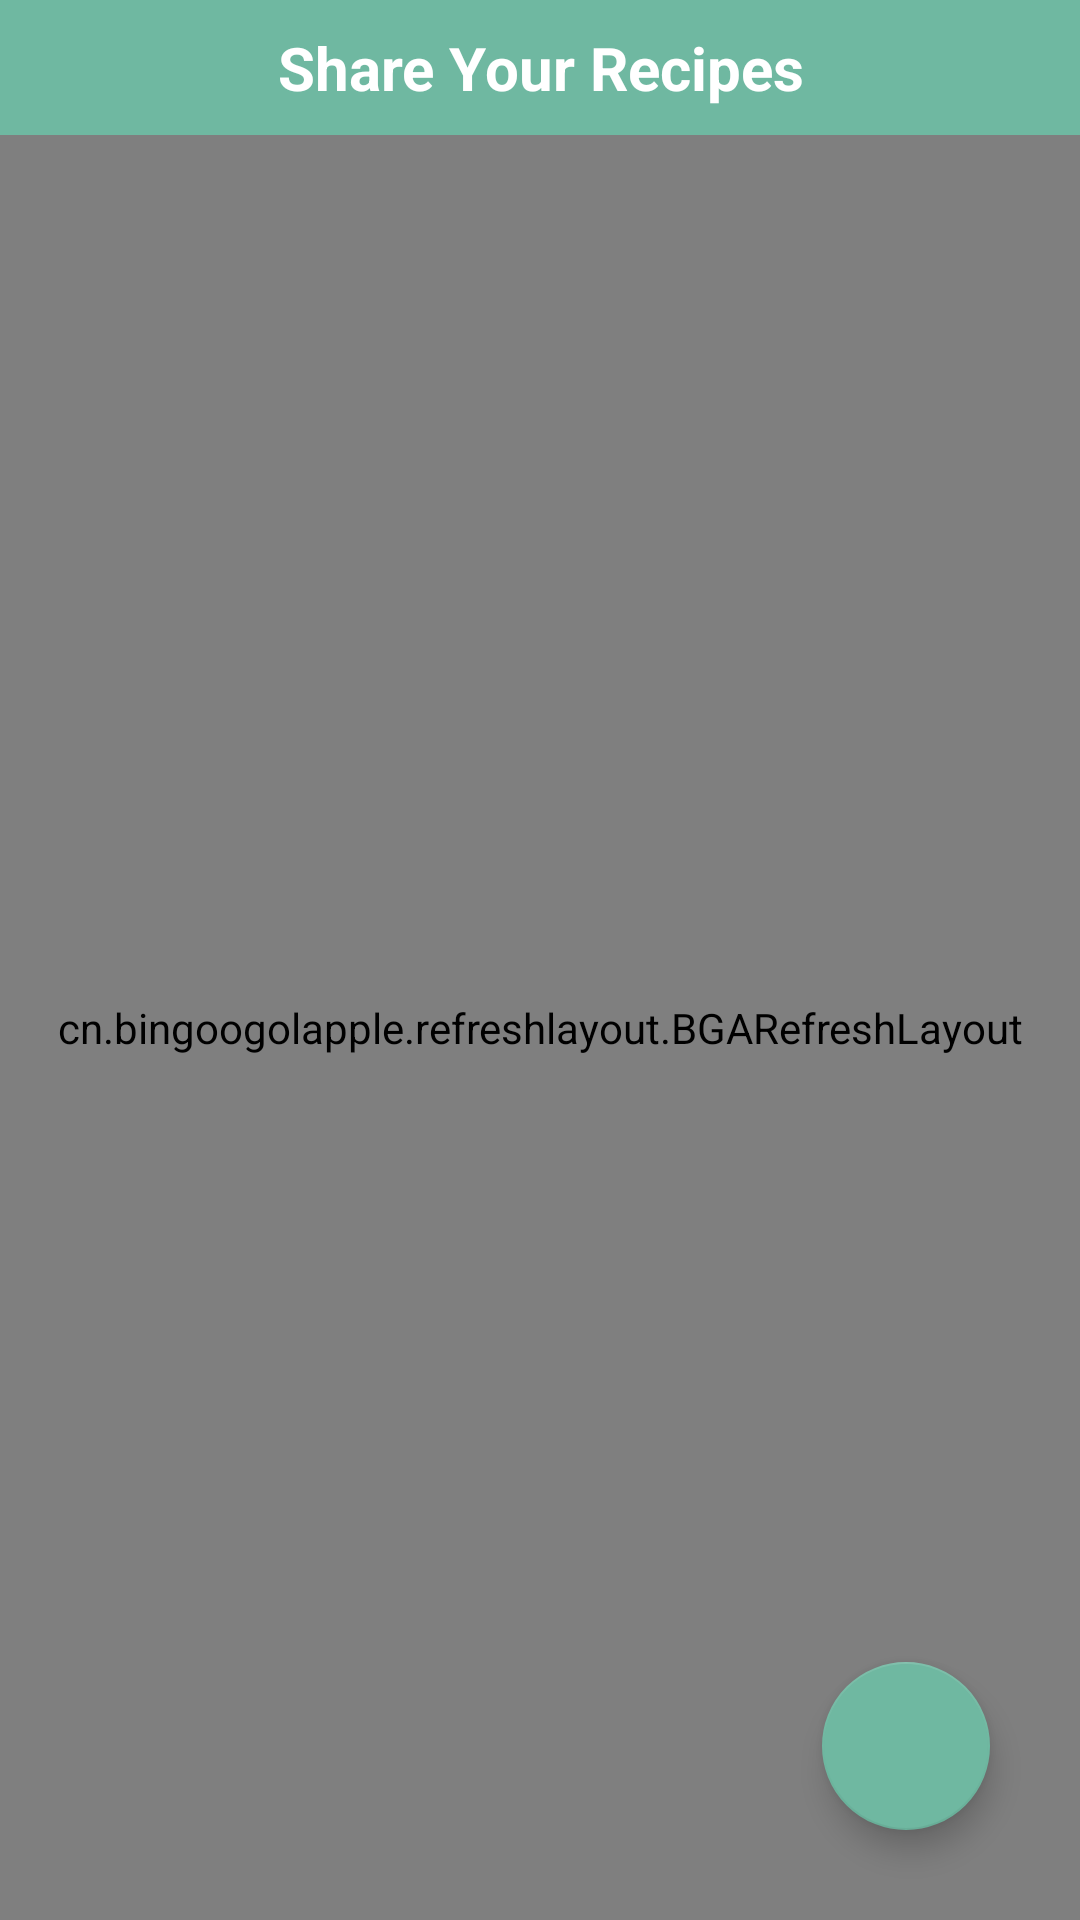

Layout XML and referenced resources for this Android screen:
<!-- AndroidManifest.xml: application theme Theme.LoseIt -->
<!-- res/layout/fragment_forum.xml -->
<?xml version="1.0" encoding="utf-8"?>
<RelativeLayout xmlns:android="http://schemas.android.com/apk/res/android"
    xmlns:app="http://schemas.android.com/apk/res-auto"
    xmlns:tools="http://schemas.android.com/tools"
    android:layout_width="match_parent"
    android:layout_height="match_parent"
    android:background="@color/fragment_bg"
    tools:context=".ui.forum.ForumFragment">

    <TextView
        android:id="@+id/title"
        android:layout_width="match_parent"
        android:layout_height="45dp"
        android:gravity="center"
        android:background="@color/primary_green"
        android:textSize="20sp"
        android:textColor="@color/white"
        android:text="Share Your Recipes"
        android:textStyle="bold"
        app:layout_constraintEnd_toEndOf="parent"
        app:layout_constraintStart_toStartOf="parent"
        app:layout_constraintTop_toTopOf="parent" />

    <com.google.android.material.floatingactionbutton.FloatingActionButton
        android:id="@+id/createButton"
        android:layout_width="wrap_content"
        android:layout_height="wrap_content"
        android:clickable="true"
        android:focusable="true"
        android:layout_margin="30dp"
        android:layout_alignParentRight="true"
        android:layout_alignParentBottom="true"
        app:tint="@color/white"
        app:backgroundTint="@color/aqua"
        app:srcCompat="@drawable/ic_edit" />

    <cn.bingoogolapple.refreshlayout.BGARefreshLayout
        android:id="@+id/refreshlayout"
        android:layout_width="match_parent"
        android:layout_height="match_parent"
        android:layout_below="@+id/title">

        
        <androidx.recyclerview.widget.RecyclerView
            android:id="@+id/recycler"
            android:layout_width="match_parent"
            android:layout_height="0dp"
            android:layout_weight="1" />
    </cn.bingoogolapple.refreshlayout.BGARefreshLayout>
</RelativeLayout>
<!-- resources referenced by this layout -->
<resources>
  <color name="aqua">#6FB8A1</color>
  <color name="fragment_bg">#F1EDE7</color>
  <color name="primary_green">#6FB8A1</color>
  <color name="white">#FFFFFFFF</color>
  <style name="Theme.LoseIt" parent="Theme.MaterialComponents.DayNight.NoActionBar">
          
          <item name="colorPrimary">#6FB8A1</item>
          <item name="colorPrimaryVariant">@color/purple_700</item>
          <item name="colorOnPrimary">@color/white</item>
          
          <item name="colorSecondary">@color/teal_200</item>
          <item name="colorSecondaryVariant">@color/teal_700</item>
          <item name="colorOnSecondary">@color/black</item>
          
          <item name="android:statusBarColor">#6FB8A1</item>
          
  
      </style>
  <color name="purple_700">#FF3700B3</color>
  <color name="teal_200">#FF03DAC5</color>
  <color name="teal_700">#FF018786</color>
  <color name="black">#FF000000</color>
</resources>
